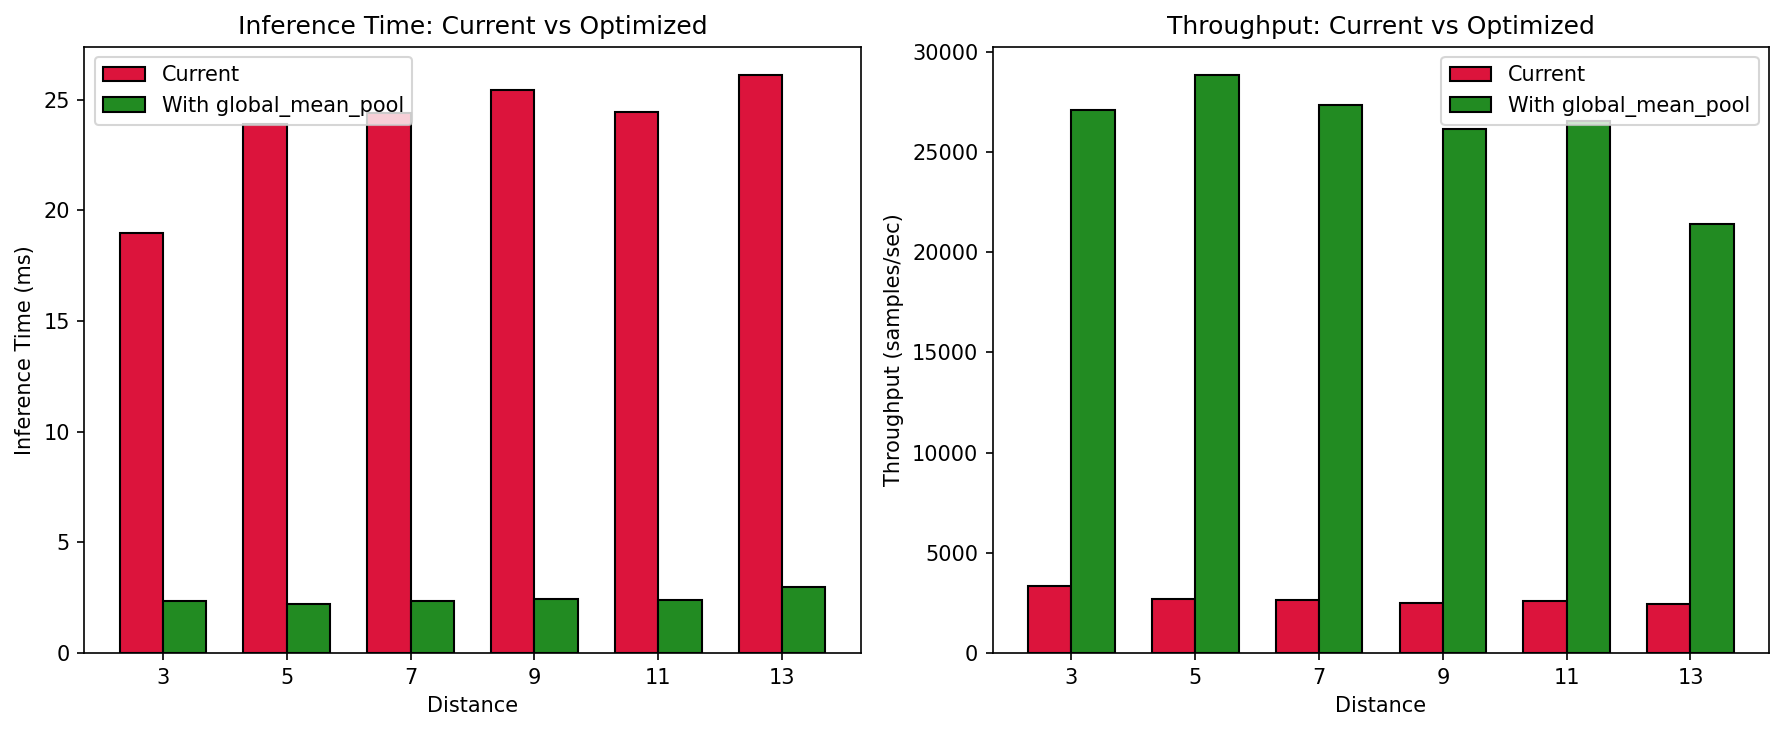

The file beside this chart, header and first rows:
distance, current_ms, projected_ms, speedup, current_throughput, projected_throughput
3, 19, 2.362, 8.043, 3369, 27097
5, 23.89, 2.221, 10.76, 2679, 28820
7, 24.4, 2.341, 10.42, 2623, 27333
9, 25.45, 2.448, 10.39, 2515, 26141
11, 24.46, 2.412, 10.14, 2616, 26539
13, 26.1, 2.992, 8.722, 2452, 21389
